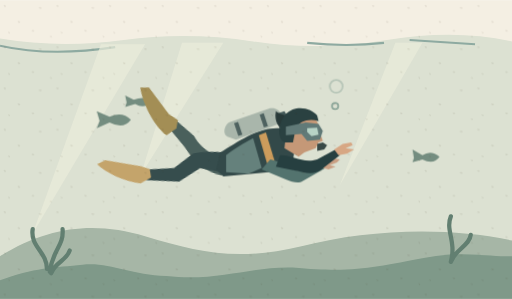
t = 0.00 s
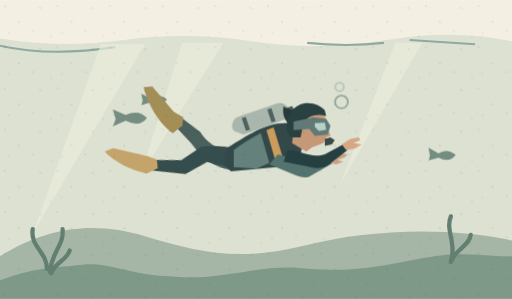
t = 2.30 s
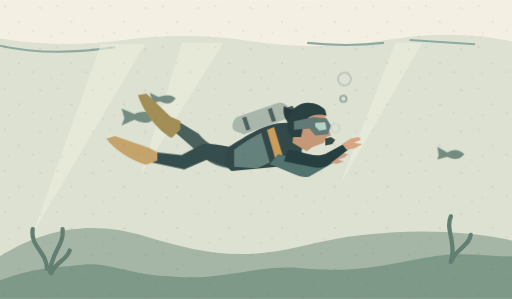
t = 3.50 s
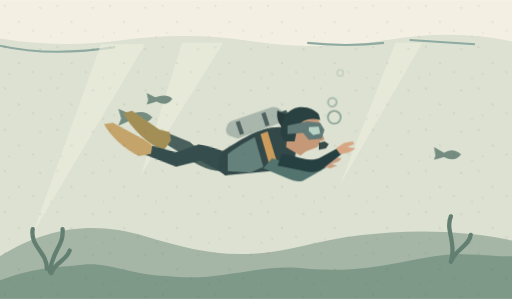
t = 5.10 s
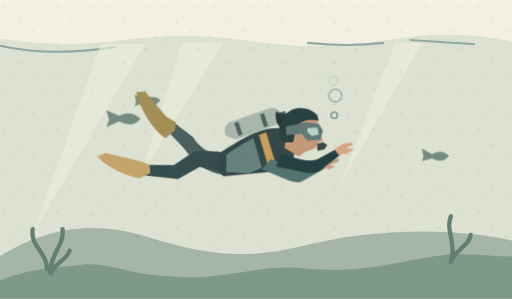
t = 6.30 s
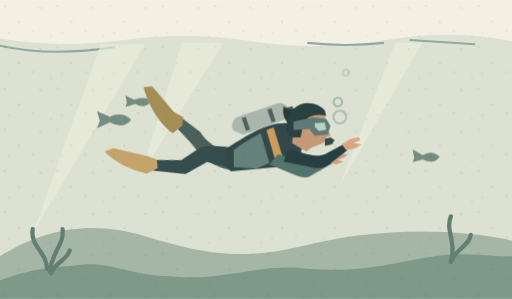
t = 8.30 s

The animated SVG that drew these frames (rendered in a browser with its animation timeline set to each time). Animation: 4 CSS @keyframes rules; frames cover the first 8.30 s, repeats indefinitely.

<svg xmlns="http://www.w3.org/2000/svg" viewBox="0 0 360 210" fill="none">
<defs><pattern id="paper" width="37" height="29" patternUnits="userSpaceOnUse"><path d="m3 4 .8 .2m9 11 1 .2m14-10 1 .1m-6 16 .8 .1m12 4 .5 .2m-30-3 .5 .2" stroke="#423821" stroke-width=".6" stroke-linecap="round" opacity=".17"/></pattern></defs>
<rect width="360" height="210" fill="#f4efe3"/>
<style>.diver{animation:float 6s ease-in-out infinite}.finA{transform-origin:154px 113px;animation:kick 2s ease-in-out infinite}.finB{transform-origin:150px 110px;animation:kick 2s -1s ease-in-out infinite}.b1,.b2,.b3{animation:bubble 3.4s linear infinite}.b2{animation-delay:-1.1s}.b3{animation-delay:-2.3s}.fish{animation:dart 8s ease-in-out infinite}@keyframes float{50%{transform:translate(6px,-4px)}}@keyframes kick{0%,100%{transform:rotate(-9deg)}50%{transform:rotate(10deg)}}@keyframes bubble{0%{transform:translate(0,0);opacity:0}20%{opacity:.9}100%{transform:translate(5px,-45px);opacity:0}}@keyframes dart{50%{transform:translate(18px,-2px)}}@media(prefers-reduced-motion:reduce){*{animation:none!important}}</style>
<path d="M0 27q42 7 87 1t91 1 94-1 88 1v181H0z" fill="#dce1d2"/><path d="M0 32q35 8 81 1m135-3q28 3 54 0m18-2 46 3" stroke="#8eaaa1" stroke-width="1.5"/>
<path d="m71 31-48 133 79-133zm57-1L99 123l58-93zm150 0-39 100 58-100z" fill="#eceddc" opacity=".67"/>
<path d="M0 180c36-22 68-24 102-14 37 11 64 18 110 7 46-12 103-14 148-4v41H0z" fill="#a6b6a6"/>
<path d="M0 197c23-9 39-9 58-11 19-2 33 7 59 8 37 4 59-7 89-6 43 4 56 0 94-7 26-5 45 0 60-1v30H0z" fill="#7f9989"/>
<g stroke="#627f71" stroke-width="3" stroke-linecap="round"><path d="M33 189c0-12-12-16-10-28m12 30c2-16 10-18 9-30m-8 31c3-8 11-9 13-16m268 8c4-15-4-22 0-32m0 32c4-10 13-11 14-19"/></g>
<g class="fish" fill="#748d80"><path d="m77 82-9-4 2 7-2 5 9-4q10 5 15-2-6-6-15-2zm17-12-6-3 1 5-1 3 7-2q7 4 11-2-4-4-12-1zm203 39-7-4 1 6-1 3 7-2q8 4 12-2-6-5-12-1z"/></g>
<g class="diver">
<g class="finB"><path d="M164 112c-12-3-22-4-30-14l-15-9-4 6 14 12c8 9 18 15 29 15z" fill="#4a605c"/><path d="m121 89-7-3-17-16-6 1c3 10 14 25 24 30l6-6z" fill="#a38e55"/></g>
<g class="finA"><path d="M163 110c-8-4-17-5-26-5l-15 8-19-2-4 7 25 5 16-7 20 7z" fill="#364d4d"/><path d="m105 111-6-3-24-8-6 2c5 7 17 15 28 18l8-3z" fill="#c4a46b"/></g>
<path d="M155 107c13-8 27-18 42-17l11 9-2 14-17 8-32 3-5-5z" fill="#334949"/>
<path d="M159 109c5-4 13-9 19-12l6 21-9 4-16-1z" fill="#65817c"/><path d="m182 95 5-2 7 23-5 3z" fill="#cc9c5c"/>
<path d="M160 96c-4-2-2-8 1-10l29-10c7-1 11 7 6 11l-30 11z" fill="#a9b6ab"/><path d="m166 86 3 9m15-15 3 9" stroke="#4e6260" stroke-width="3"/>
<path d="m194 80 6-2 3 5-6 2z" fill="#435959"/><path d="M201 81c13 0 21 10 14 17" stroke="#4c5b53" stroke-width="2.2"/>
<path d="M190 112c8 1 14 8 21 8l16-6 2 4-16 9c-3 2-7 1-12-1l-17-7z" fill="#53736e"/><path d="m227 113 6-2 6 1-2 2-5 2 4 1-5 2-4-1z" fill="#caa084"/>
<path d="M197 109c9 0 16 6 26 3l13-7 3 4-13 10q-5 4-13 2l-19-4z" fill="#263f40"/><path d="m235 105 6-4 6-1 1 2-5 2 6 1-5 3-6 1z" fill="#d7a784"/>
<path d="M203 94q-11-5-9-16c3 3 7 2 10 5l5 5z" fill="#283a39"/><path d="M201 95c0-9 5-16 13-15 6-1 11 6 11 13l2 6-3 1-2 4-8 3-4 3-10-6z" fill="#c59877"/><path d="M200 100c-6-4-4-14 1-20 7-7 18-4 22 1l1 4c-7-2-13 0-16 5l-2 10z" fill="#2a4141"/>
<path d="m201 89 14-3 9 1 3 5-2 6-9 1-4-5-11 1z" fill="#617a78"/><path d="m216 90 7-.4 1 5-5 1-3-3z" fill="#b7d3c6"/><path d="m223 101 4-1 3 2-2 3-5 1z" fill="#394946"/>
<g stroke="#78978b" stroke-width="1.3"><circle class="b1" cx="230" cy="95" r="3"/><circle class="b2" cx="234" cy="89" r="2.2"/><circle class="b3" cx="233" cy="91" r="4.5"/></g></g><rect width="360" height="210" fill="url(#paper)" pointer-events="none"/></svg>
